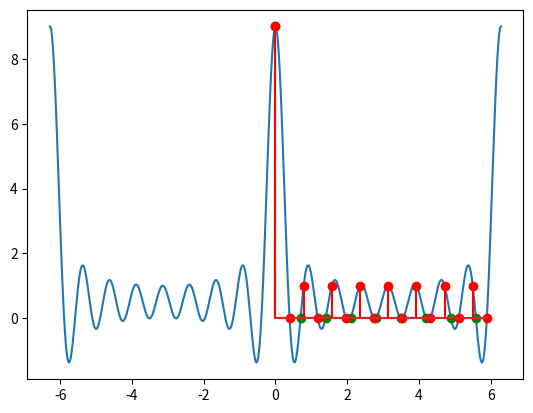
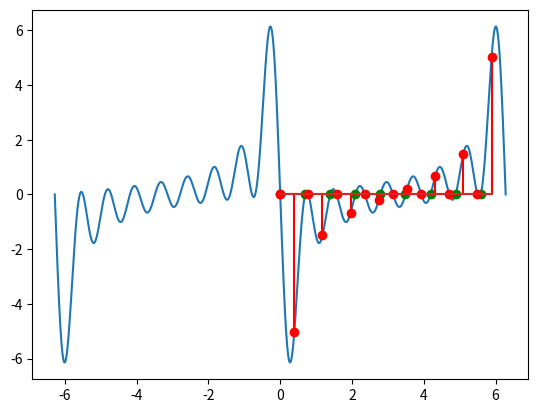

Write the Python code that produced these figures, in order.
import numpy as np
import matplotlib.pyplot as plt


w = np.linspace(-2*np.pi, 2*np.pi, 10000)
x = np.ones(9)
X = np.sin(4.5 * w) / np.sin(0.5 * w) * np.exp(-1j * 4 * w)

X_fft_9 = np.fft.fft(x)
w_fft_9 = np.arange(len(X_fft_9)) * 2 * np.pi / len(X_fft_9)

X_fft_16 = np.fft.fft(x, n=16)
w_fft_16 = np.arange(len(X_fft_16)) * 2 * np.pi / len(X_fft_16)

X_fft_128 = np.fft.fft(x, n=128)
w_fft_128 = np.arange(len(X_fft_128)) * 2 * np.pi / len(X_fft_128)

plt.figure()
plt.plot(w, X.real)
plt.stem(w_fft_9, X_fft_9.real, linefmt="g", markerfmt="go", label="9-pt")
plt.stem(w_fft_16, X_fft_16.real, linefmt="r", markerfmt="ro", label="16-pt")
# plt.stem(w_fft_128, X_fft_128.real, linefmt="r", markerfmt="r.", label="128-pt")
plt.show()

plt.figure()
plt.plot(w, X.imag)
plt.stem(w_fft_9, X_fft_9.imag, linefmt="g", markerfmt="go", label="9-pt")
plt.stem(w_fft_16, X_fft_16.imag, linefmt="r", markerfmt="ro", label="16-pt")
plt.show()
